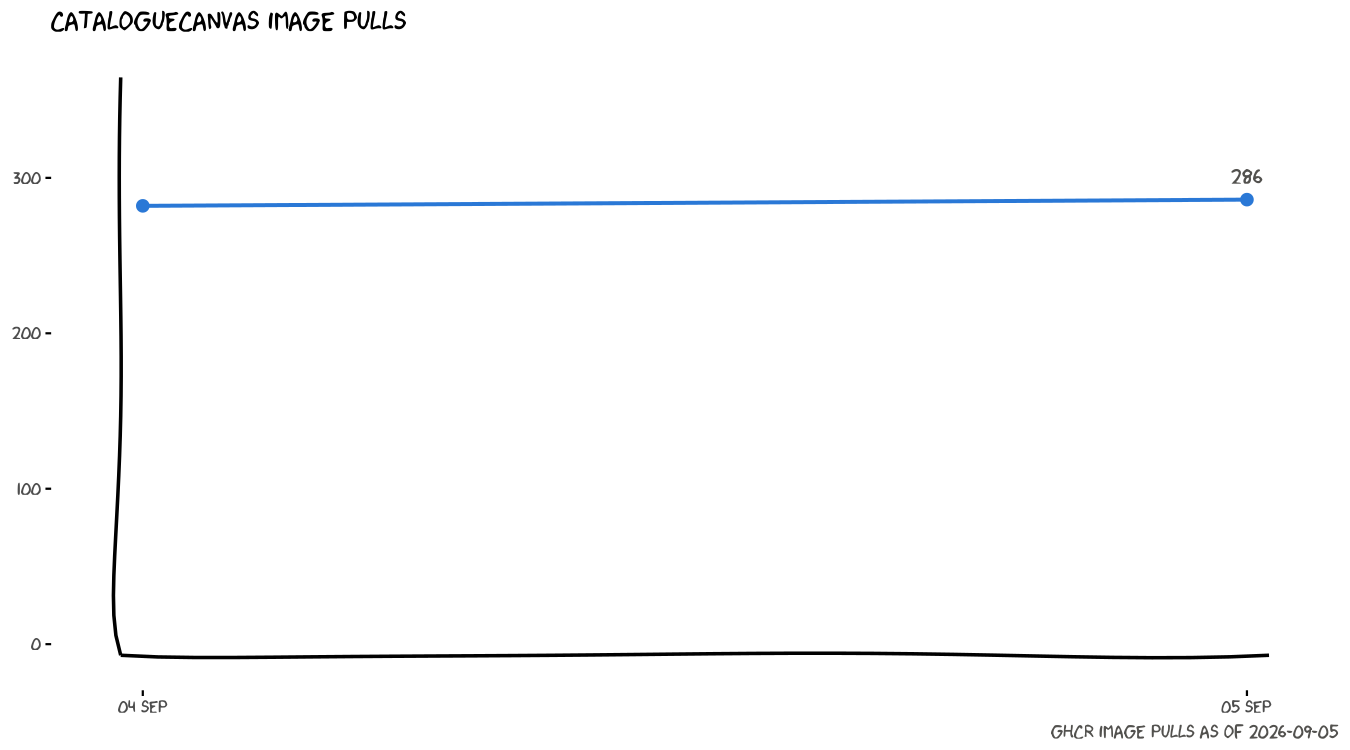

Data behind this chart, as committed beside it:
date, slug, downloads
2026-09-04, cataloguecanvas, 282
2026-09-05, cataloguecanvas, 286
